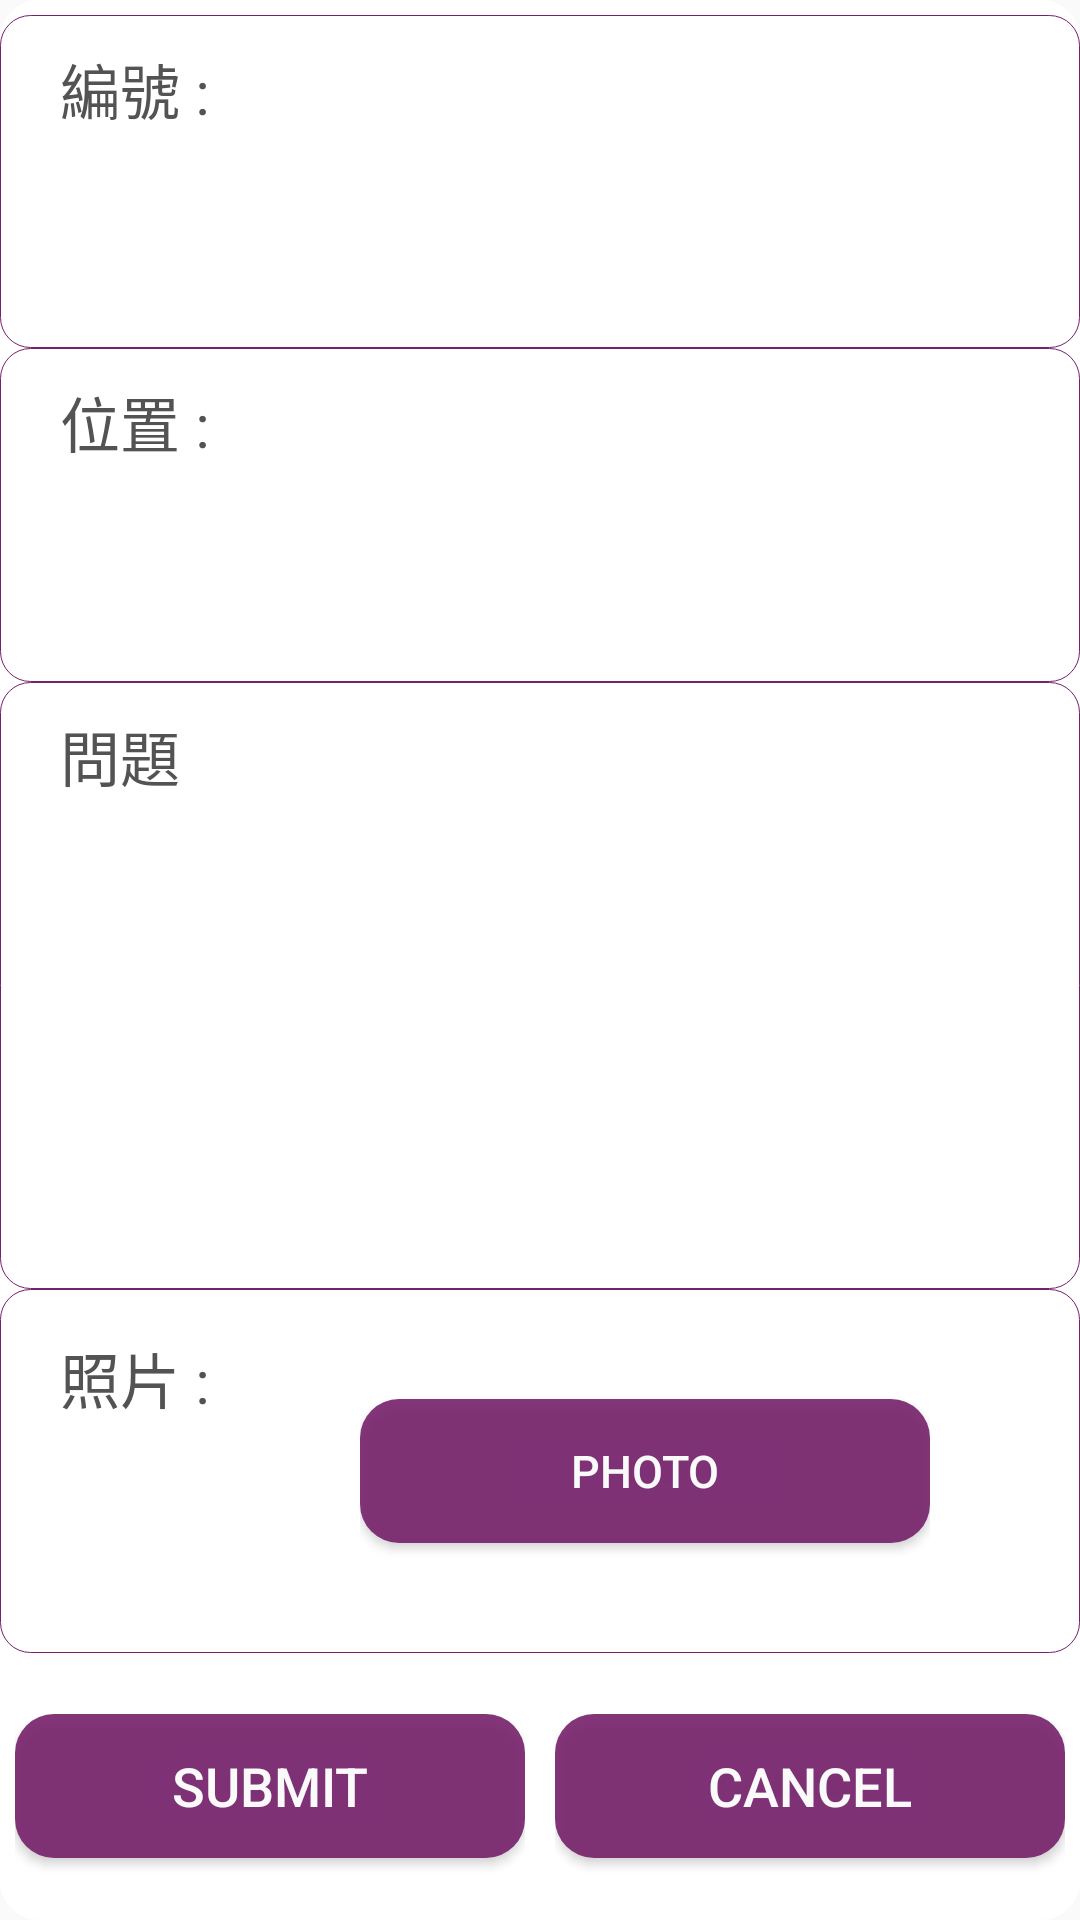

Here is an Android app screen rendered from its layout file. Give the layout XML and the strings, colors and styles it references.
<!-- AndroidManifest.xml: application theme AppTheme_Splash_Login -->
<!-- res/layout/daily_problem_dialog.xml -->
<?xml version="1.0" encoding="utf-8"?>
<LinearLayout xmlns:android="http://schemas.android.com/apk/res/android"
    android:orientation="vertical" android:layout_width="match_parent"
    android:layout_height="wrap_content"
    android:layout_marginRight="3dp"
    android:layout_marginLeft="3dp"
    android:background="@drawable/rounded_dialog_setting">

    <FrameLayout
        android:layout_width="match_parent"
        android:layout_height="wrap_content"
        android:layout_weight="2"
        android:layout_marginTop="5dp"
        android:background="@drawable/rounded_form_mini_form">

        <FrameLayout
            android:layout_width="match_parent"
            android:layout_height="match_parent"
            android:layout_marginLeft="20dp"
            android:layout_marginTop="10dp"
            android:layout_marginRight="20dp"
            android:layout_marginBottom="10dp">

            <TextView
                android:layout_width="wrap_content"
                android:layout_height="wrap_content"
                android:textAppearance="?android:attr/textAppearanceLarge"
                android:text="編號 : "
                android:id="@+id/daily_problem_dialog_machine_number"
                android:textSize="20sp"
                android:textColor="@color/davy_grey" />
        </FrameLayout>
    </FrameLayout>

    <FrameLayout
        android:layout_width="match_parent"
        android:layout_height="wrap_content"
        android:layout_weight="2"
        android:background="@drawable/rounded_form_mini_form">

        <FrameLayout
            android:layout_width="match_parent"
            android:layout_height="match_parent"
            android:layout_marginLeft="20dp"
            android:layout_marginTop="10dp"
            android:layout_marginRight="20dp"
            android:layout_marginBottom="10dp">

            <TextView
                android:layout_width="wrap_content"
                android:layout_height="wrap_content"
                android:textAppearance="?android:attr/textAppearanceLarge"
                android:text="位置 : "
                android:id="@+id/daily_problem_dialog_place"
                android:textSize="20sp"
                android:textColor="@color/davy_grey" />
        </FrameLayout>
    </FrameLayout>

    <FrameLayout
        android:layout_width="match_parent"
        android:layout_height="wrap_content"
        android:layout_weight="2">

        <LinearLayout
            android:orientation="vertical"
            android:layout_width="match_parent"
            android:layout_height="match_parent"
            android:background="@drawable/rounded_button_menu" >

            <FrameLayout
                android:layout_width="match_parent"
                android:layout_height="match_parent"
                android:layout_marginLeft="20dp"
                android:layout_marginTop="10dp"
                android:layout_marginRight="20dp"
                android:layout_marginBottom="10dp">

                <TextView
                    android:layout_width="wrap_content"
                    android:layout_height="wrap_content"
                    android:textAppearance="?android:attr/textAppearanceLarge"
                    android:text="問題"
                    android:id="@+id/daily_problem_dialog_problem"
                    android:textSize="20sp"
                    android:textColor="@color/davy_grey" />
            </FrameLayout>

            <FrameLayout
                android:layout_width="match_parent"
                android:layout_height="match_parent"
                android:layout_marginLeft="20dp"
                android:layout_marginRight="20dp"
                android:layout_marginBottom="5dp"
                android:layout_weight="1" >

                <Spinner
                    android:layout_width="wrap_content"
                    android:layout_height="wrap_content"
                    android:id="@+id/daily_problem_dialog_spinner"
                    android:layout_gravity="left|center_vertical"
                    android:spinnerMode="dropdown" />
            </FrameLayout>

            <FrameLayout
                android:layout_width="match_parent"
                android:layout_height="match_parent"
                android:layout_marginBottom="20dp"
                android:layout_marginRight="20dp"
                android:layout_marginLeft="20dp" >

                <EditText
                    android:layout_width="match_parent"
                    android:layout_height="wrap_content"
                    android:id="@+id/daily_problem_dialog_problem_input"
                    android:hint="@string/daily_problem_dialog_problem"
                    android:textColorHint="@color/dim_foreground_disabled_material_dark"
                    android:background="@drawable/rounded_button_menu"
                    android:padding="10dp"
                    android:textSize="15sp"
                    android:inputType="text" />
            </FrameLayout>

        </LinearLayout>
    </FrameLayout>

    <FrameLayout
        android:layout_width="match_parent"
        android:layout_height="wrap_content"
        android:layout_weight="2"
        android:background="@drawable/rounded_form_mini_form"
        android:id="@+id/photo_hidden">

        <LinearLayout
            android:orientation="horizontal"
            android:layout_width="match_parent"
            android:layout_height="match_parent"
            android:paddingTop="5dp"
            android:paddingBottom="5dp">

            <FrameLayout
                android:layout_width="match_parent"
                android:layout_height="match_parent"
                android:layout_weight="2">

                <TextView
                    android:layout_width="wrap_content"
                    android:layout_height="wrap_content"
                    android:textAppearance="?android:attr/textAppearanceLarge"
                    android:text="照片 : "
                    android:id="@+id/textView"
                    android:textSize="20sp"
                    android:textColor="@color/davy_grey"
                    android:layout_marginLeft="20dp"
                    android:layout_marginTop="10dp"
                    android:layout_marginRight="20dp"
                    android:layout_marginBottom="10dp" />
            </FrameLayout>

            <FrameLayout
                android:layout_width="match_parent"
                android:layout_height="match_parent"
                android:layout_weight="1"
                android:layout_marginRight="50dp">

                <Button
                    android:layout_width="match_parent"
                    android:layout_height="wrap_content"
                    android:text="PHOTO"
                    android:id="@+id/daily_problem_dialog_photo_button"
                    android:layout_gravity="left|center_vertical"
                    android:background="@drawable/rounded_signin_button"
                    android:alpha="0.9"
                    android:textColor="@color/white"
                    android:textSize="15sp" />
            </FrameLayout>
        </LinearLayout>
    </FrameLayout>

    <LinearLayout
        android:orientation="horizontal"
        android:layout_width="match_parent"
        android:layout_height="wrap_content"
        android:layout_weight="1">

        <FrameLayout
            android:layout_width="match_parent"
            android:layout_height="match_parent"
            android:layout_weight="1"
            android:layout_margin="5dp">

            <Button
                android:layout_width="match_parent"
                android:layout_height="wrap_content"
                android:text="@string/setting_submit"
                android:id="@+id/daily_problem_dialog_submit_button"
                android:layout_gravity="center"
                android:background="@drawable/rounded_signin_button"
                android:textColor="@color/white"
                android:alpha="0.9"
                android:textSize="18sp" />
        </FrameLayout>

        <FrameLayout
            android:layout_width="match_parent"
            android:layout_height="match_parent"
            android:layout_weight="1"
            android:layout_margin="5dp">

            <Button
                android:layout_width="match_parent"
                android:layout_height="wrap_content"
                android:text="@string/setting_cancel"
                android:id="@+id/daily_problem_dialog_cancel_button"
                android:layout_gravity="center"
                android:background="@drawable/rounded_signin_button"
                android:textColor="@color/white"
                android:alpha="0.9"
                android:textSize="18sp" />
        </FrameLayout>
    </LinearLayout>

</LinearLayout>
<!-- resources referenced by this layout -->
<resources>
  <color name="davy_grey">#535353</color>
  <color name="white">#ffffff</color>
  <!-- drawable rounded_button_menu (drawable) -->
  <?xml version="1.0" encoding="utf-8"?>
  <selector xmlns:android="http://schemas.android.com/apk/res/android">
      <item android:state_pressed="true">
          <shape
              xmlns:android="http://schemas.android.com/apk/res/android"
              android:shape="rectangle">
  
              
              <solid
                  android:color="@color/byzantium_0.4">
              </solid>
  
              <stroke
                  android:width="0.2dp"
                  android:color="@color/byzantium_half" />
  
              <corners
                  android:radius="10dp" >
              </corners>
  
          </shape>
      </item>
  
      <item >
          <shape
              xmlns:android="http://schemas.android.com/apk/res/android"
              android:shape="rectangle">
              
              <solid
                  android:color="@color/white">
              </solid>
  
              <stroke
                  android:width="0.2dp"
                  android:color="@color/byzantium" />
  
              <corners
                  android:radius="10dp" >
              </corners>
  
          </shape>
      </item>
  </selector>
  <!-- drawable rounded_dialog_setting (drawable) -->
  <?xml version="1.0" encoding="utf-8"?>
  <selector xmlns:android="http://schemas.android.com/apk/res/android">
      <item >
          <shape
              xmlns:android="http://schemas.android.com/apk/res/android"
              android:shape="rectangle">
              
              <solid
                  android:color="@color/white">
              </solid>
  
              <corners
                  android:radius="13dp" >
              </corners>
  
          </shape>
      </item>
  </selector>
  <!-- drawable rounded_form_mini_form (drawable) -->
  <?xml version="1.0" encoding="utf-8"?>
  <selector xmlns:android="http://schemas.android.com/apk/res/android">
      <item >
          <shape
              xmlns:android="http://schemas.android.com/apk/res/android"
              android:shape="rectangle" >
              
              <solid
                  android:color="@color/white">
              </solid>
  
              <stroke
                  android:width="0.3dp"
                  android:color="@color/byzantium" />
  
              <corners
                  android:radius="10dp" >
              </corners>
  
          </shape>
      </item>
  </selector>
  <!-- drawable rounded_signin_button (drawable) -->
  <?xml version="1.0" encoding="utf-8"?>
  <selector xmlns:android="http://schemas.android.com/apk/res/android">
      <item android:state_pressed="true">
          <shape
              xmlns:android="http://schemas.android.com/apk/res/android"
              android:shape="rectangle">
  
              
              <solid
                  android:color="@color/byzantium_half" >
              </solid>
  
              <corners
                  android:radius="13dp" >
              </corners>
  
          </shape>
      </item>
  
      <item >
          <shape
              xmlns:android="http://schemas.android.com/apk/res/android"
              android:shape="rectangle">
              
              <solid
                  android:color="@color/byzantium">
              </solid>
  
              <corners
                  android:radius="13dp" >
              </corners>
  
          </shape>
      </item>
  </selector>
  <string name="daily_problem_dialog_problem">請輸入問題...</string>
  <string name="setting_cancel">Cancel</string>
  <string name="setting_submit">Submit</string>
  <style name="AppTheme_Splash_Login" parent="Theme.AppCompat.Light.NoActionBar">
          
          <item name="colorPrimary">@color/byzantium1</item>
          <item name="colorPrimaryDark">@color/byzantium</item>
          <item name="colorAccent">@color/byzantium</item>
      </style>
  <color name="byzantium_0.4">#3275206a</color>
  <color name="byzantium_half">#e675206a</color>
  <color name="byzantium">#75206a</color>
  <color name="byzantium1">#752069</color>
</resources>
